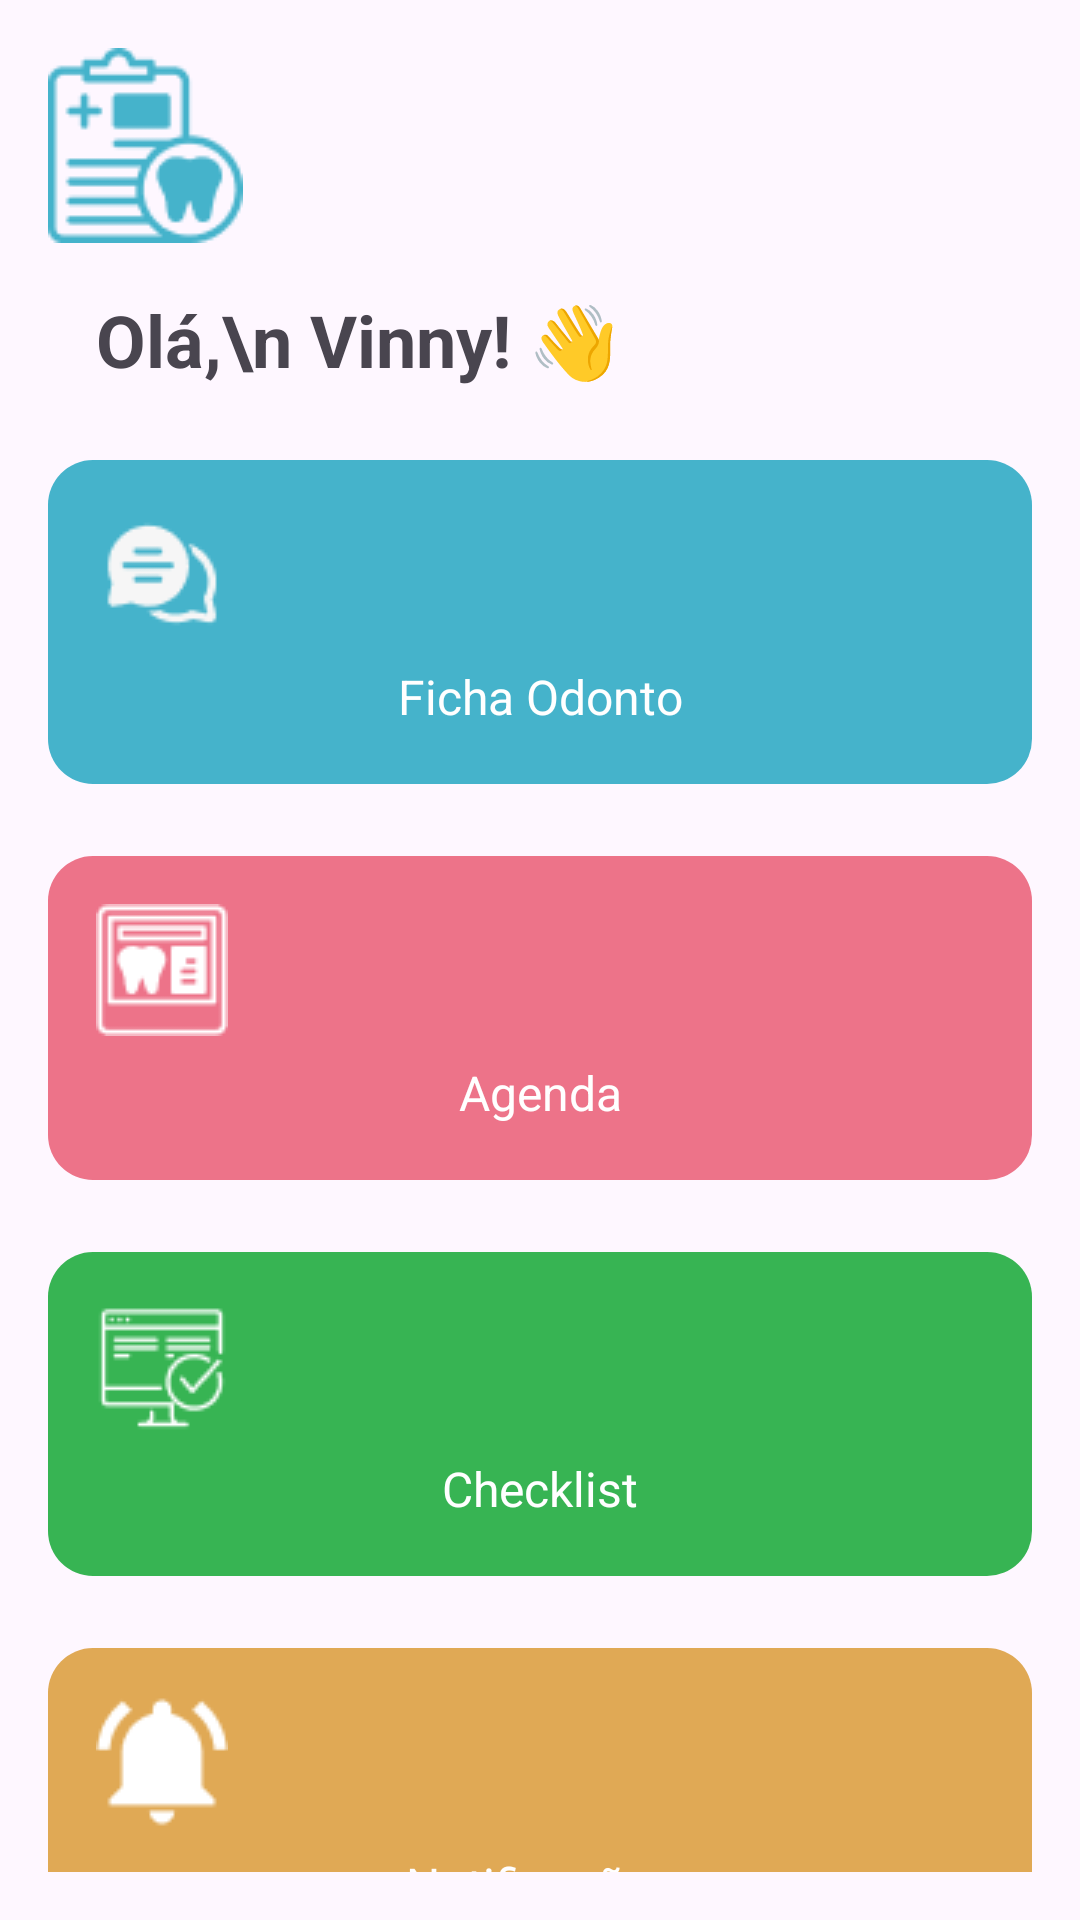

Android layout source for this screen:
<!-- AndroidManifest.xml: application theme Theme.OdontoFast -->
<!-- res/layout/activity_main.xml -->
<?xml version="1.0" encoding="utf-8"?>
<androidx.constraintlayout.widget.ConstraintLayout xmlns:android="http://schemas.android.com/apk/res/android"
    xmlns:app="http://schemas.android.com/apk/res-auto"
    xmlns:tools="http://schemas.android.com/tools"
    android:layout_width="match_parent"
    android:layout_height="match_parent"
    android:padding="16dp">

    
    <ImageView
        android:id="@+id/imageView8"
        android:layout_width="wrap_content"
        android:layout_height="wrap_content"
        app:srcCompat="@drawable/clipboardicon"
        app:layout_constraintTop_toTopOf="parent"
        app:layout_constraintStart_toStartOf="parent" />

    
    <TextView
        android:id="@+id/textViewGreeting"
        android:layout_width="wrap_content"
        android:layout_height="wrap_content"
        android:layout_marginStart="16dp"
        android:layout_marginTop="16dp"
        android:gravity="start"
        android:text="Olá,\n Vinny! 👋"
        android:textSize="24sp"
        android:textStyle="bold"
        app:layout_constraintStart_toStartOf="parent"
        app:layout_constraintTop_toBottomOf="@id/imageView8" />

    
    <androidx.constraintlayout.widget.ConstraintLayout
        android:id="@+id/cardLayout1"
        android:layout_width="0dp"
        android:layout_height="108dp"
        android:layout_marginTop="24dp"
        android:background="@drawable/rounded_corner"
        android:padding="16dp"
        app:layout_constraintTop_toBottomOf="@id/textViewGreeting"
        app:layout_constraintStart_toStartOf="parent"
        app:layout_constraintEnd_toEndOf="parent">

        <ImageView
            android:id="@+id/imageView2"
            android:layout_width="wrap_content"
            android:layout_height="wrap_content"
            app:srcCompat="@drawable/fichaodontoicon"
            app:layout_constraintTop_toTopOf="parent"
            app:layout_constraintStart_toStartOf="parent" />

        <TextView
            android:id="@+id/textView"
            android:layout_width="wrap_content"
            android:layout_height="wrap_content"
            android:layout_marginTop="8dp"
            android:text="Ficha Odonto"
            android:textColor="#FFFFFF"
            android:textSize="16sp"
            app:layout_constraintTop_toBottomOf="@id/imageView2"
            app:layout_constraintStart_toStartOf="parent"
            app:layout_constraintEnd_toEndOf="parent" />
    </androidx.constraintlayout.widget.ConstraintLayout>

    
    <androidx.constraintlayout.widget.ConstraintLayout
        android:id="@+id/cardLayout2"
        android:layout_width="0dp"
        android:layout_height="108dp"
        android:layout_marginTop="24dp"
        android:background="@drawable/rounded_corner_pink"
        android:padding="16dp"
        app:layout_constraintTop_toBottomOf="@id/cardLayout1"
        app:layout_constraintStart_toStartOf="parent"
        app:layout_constraintEnd_toEndOf="parent">

        <ImageView
            android:id="@+id/imageView3"
            android:layout_width="wrap_content"
            android:layout_height="wrap_content"
            app:srcCompat="@drawable/agendaicon" />

        <TextView
            android:id="@+id/textViewAgenda"
            android:layout_width="wrap_content"
            android:layout_height="wrap_content"
            android:layout_marginTop="8dp"
            android:text="Agenda"
            android:textColor="#FFFFFF"
            android:textSize="16sp"
            app:layout_constraintTop_toBottomOf="@id/imageView3"
            app:layout_constraintStart_toStartOf="parent"
            app:layout_constraintEnd_toEndOf="parent" />
    </androidx.constraintlayout.widget.ConstraintLayout>

    
    <androidx.constraintlayout.widget.ConstraintLayout
        android:id="@+id/cardLayout3"
        android:layout_width="0dp"
        android:layout_height="108dp"
        android:layout_marginTop="24dp"
        android:background="@drawable/rounded_corner_green"
        android:padding="16dp"
        app:layout_constraintTop_toBottomOf="@id/cardLayout2"
        app:layout_constraintStart_toStartOf="parent"
        app:layout_constraintEnd_toEndOf="parent">

        <ImageView
            android:id="@+id/imageView4"
            android:layout_width="wrap_content"
            android:layout_height="wrap_content"
            app:srcCompat="@drawable/checklisticon" />

        <TextView
            android:id="@+id/textViewChecklist"
            android:layout_width="wrap_content"
            android:layout_height="wrap_content"
            android:layout_marginTop="8dp"
            android:text="Checklist"
            android:textColor="#FFFFFF"
            android:textSize="16sp"
            app:layout_constraintTop_toBottomOf="@id/imageView4"
            app:layout_constraintStart_toStartOf="parent"
            app:layout_constraintEnd_toEndOf="parent" />
    </androidx.constraintlayout.widget.ConstraintLayout>

    
    <androidx.constraintlayout.widget.ConstraintLayout
        android:id="@+id/cardLayout4"
        android:layout_width="0dp"
        android:layout_height="108dp"
        android:layout_marginTop="24dp"
        android:background="@drawable/rounded_corner_yellow"
        android:padding="16dp"
        app:layout_constraintTop_toBottomOf="@id/cardLayout3"
        app:layout_constraintStart_toStartOf="parent"
        app:layout_constraintEnd_toEndOf="parent">

        <ImageView
            android:id="@+id/imageView5"
            android:layout_width="wrap_content"
            android:layout_height="wrap_content"
            app:srcCompat="@drawable/notificacoesicon" />

        <TextView
            android:id="@+id/textViewNotificacoes"
            android:layout_width="wrap_content"
            android:layout_height="wrap_content"
            android:layout_marginTop="8dp"
            android:text="Notificações"
            android:textColor="#FFFFFF"
            android:textSize="16sp"
            app:layout_constraintTop_toBottomOf="@id/imageView5"
            app:layout_constraintStart_toStartOf="parent"
            app:layout_constraintEnd_toEndOf="parent" />
    </androidx.constraintlayout.widget.ConstraintLayout>
</androidx.constraintlayout.widget.ConstraintLayout>
<!-- resources referenced by this layout -->
<resources>
  <!-- drawable agendaicon: png bitmap (drawable, 773 bytes) -->
  <!-- drawable checklisticon: png bitmap (drawable, 880 bytes) -->
  <!-- drawable clipboardicon: png bitmap (drawable, 2300 bytes) -->
  <!-- drawable fichaodontoicon: png bitmap (drawable, 1107 bytes) -->
  <!-- drawable notificacoesicon: png bitmap (drawable, 596 bytes) -->
  <!-- drawable rounded_corner (drawable) -->
  <?xml version="1.0" encoding="utf-8"?>
  <shape xmlns:android="http://schemas.android.com/apk/res/android">
      <solid android:color="#45B3CB"/>
      <corners android:radius="15dp"/>
  </shape>
  <!-- drawable rounded_corner_green (drawable) -->
  <?xml version="1.0" encoding="utf-8"?>
  <shape xmlns:android="http://schemas.android.com/apk/res/android">
      <solid android:color="#37B453"/>
      <corners android:radius="15dp"/>
  </shape>
  <!-- drawable rounded_corner_pink (drawable) -->
  <?xml version="1.0" encoding="utf-8"?>
  <shape xmlns:android="http://schemas.android.com/apk/res/android">
      <solid android:color="#ED7389"/>
      <corners android:radius="15dp"/>
  </shape>
  <!-- drawable rounded_corner_yellow (drawable) -->
  <?xml version="1.0" encoding="utf-8"?>
  <shape xmlns:android="http://schemas.android.com/apk/res/android">
      <solid android:color="#E0A955"/>
      <corners android:radius="15dp"/>
  </shape>
  <style name="Theme.OdontoFast" parent="Base.Theme.OdontoFast" />
  <style name="Base.Theme.OdontoFast" parent="Theme.Material3.DayNight.NoActionBar">
          
          <item name="colorPrimary">@color/light_primary</item>
          <item name="colorPrimaryVariant">@color/light_primary</item>
          <item name="colorOnPrimary">@color/light_on_primary</item>
          <item name="colorSurface">@color/light_surface</item>
          <item name="colorOnSurface">@color/light_on_surface</item>
      </style>
  <color name="light_primary">#45B3CB</color>
  <color name="light_on_primary">#FFFFFF</color>
  <color name="light_surface">#FFFFFF</color>
  <color name="light_on_surface">#000000</color>
</resources>
